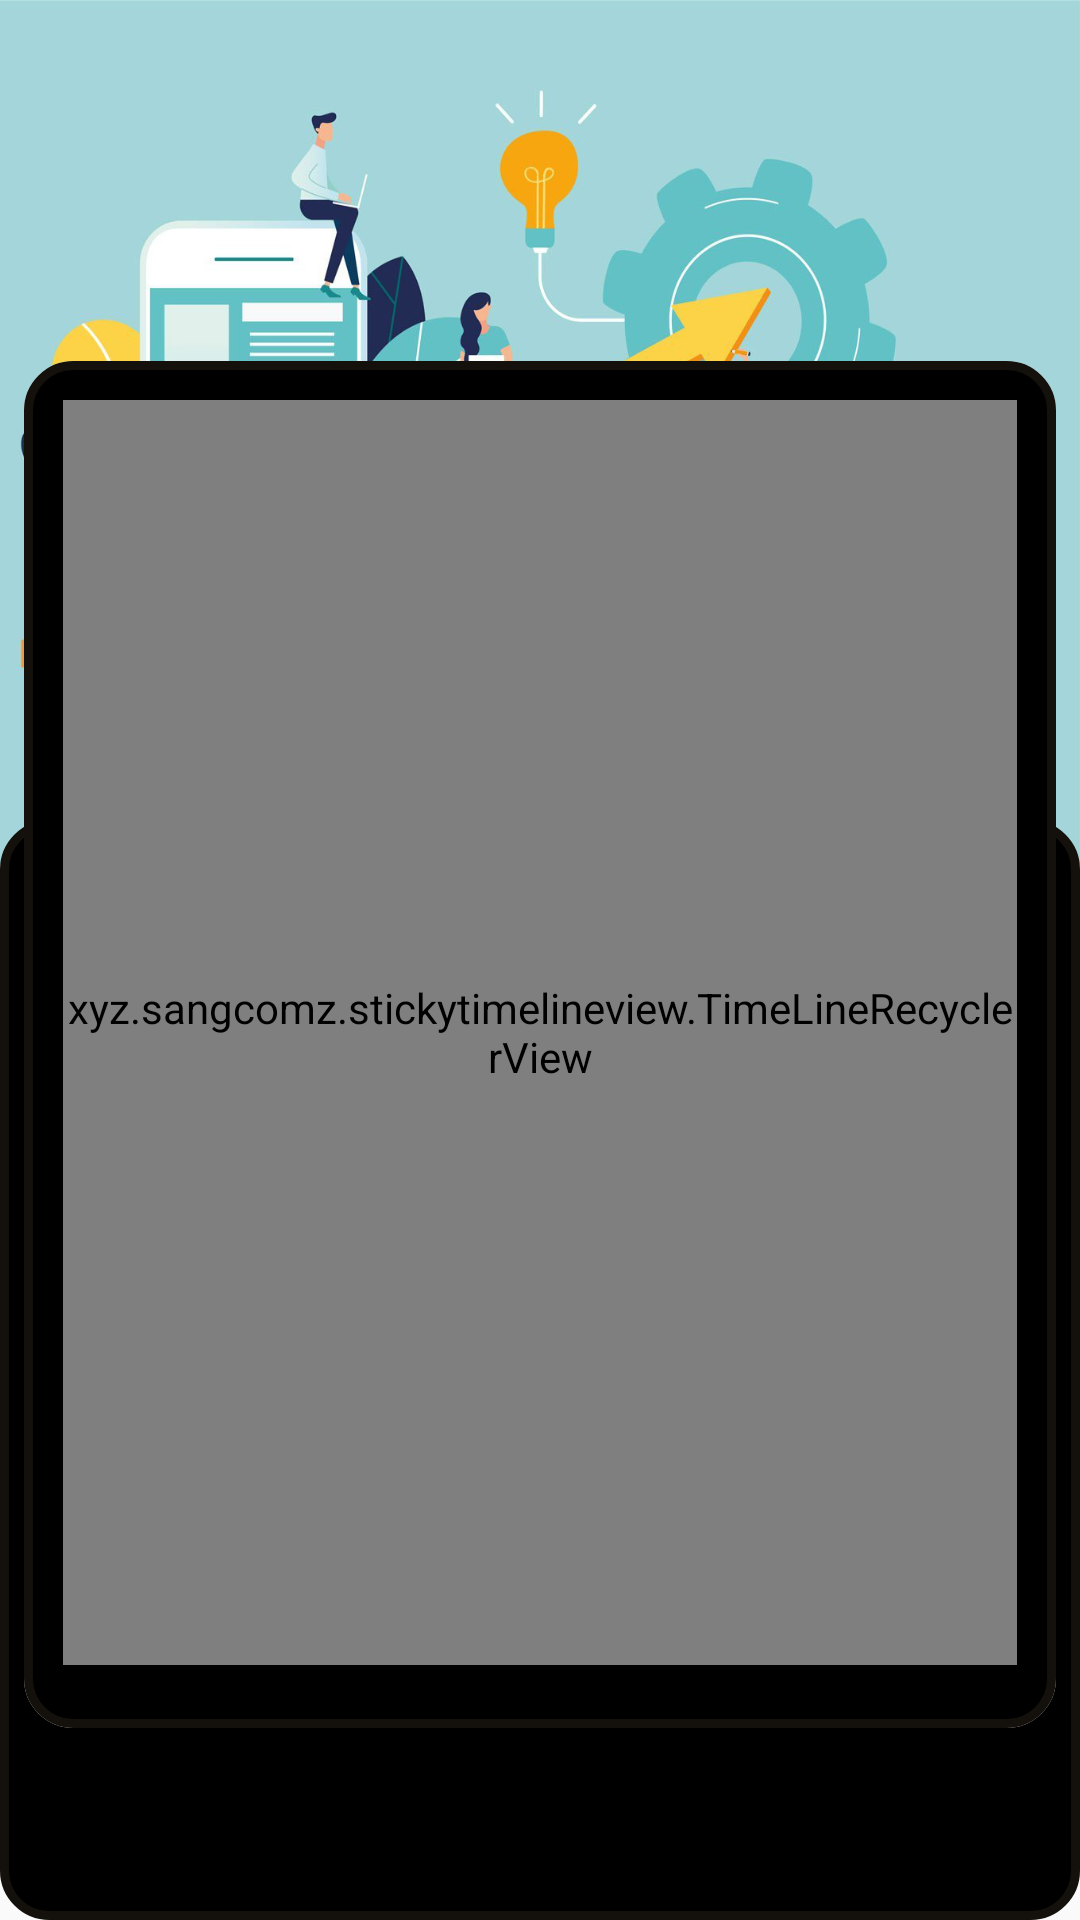

Here is an Android app screen rendered from its layout file. Give the layout XML and the strings, colors and styles it references.
<!-- AndroidManifest.xml: application theme AppTheme -->
<!-- res/layout/fragment_timeline.xml -->
<?xml version="1.0" encoding="utf-8"?>
<RelativeLayout xmlns:android="http://schemas.android.com/apk/res/android"
    android:id="@+id/timelineview"
    android:layout_width="match_parent"
    android:layout_height="match_parent">


    <RelativeLayout
        android:id="@+id/top"
        android:layout_width="wrap_content"
        android:layout_height="288dp"
        android:background="@drawable/back_time">

    </RelativeLayout>

    <RelativeLayout
        android:id="@+id/dddd"
        android:layout_width="match_parent"
        android:layout_height="match_parent"
        android:background="@drawable/base_rounded"
        android:layout_below="@+id/top"
        android:layout_marginTop="-15dp">


    </RelativeLayout>

    <RelativeLayout
        android:id="@+id/layout2"
        android:layout_width="wrap_content"
        android:layout_height="match_parent"
        android:layout_marginBottom="64dp"
        android:layout_below="@+id/top"
        android:layout_marginTop="-168dp"
        android:layout_marginLeft="8dp"
        android:layout_marginRight="8dp"

        android:background="@drawable/base_rounded_white">

        <include

            layout="@layout/activity_timeline_white" />
    </RelativeLayout>

    <RelativeLayout
        android:id="@+id/layout1"
        android:layout_width="wrap_content"
        android:layout_height="match_parent"
        android:layout_below="@+id/top"
        android:layout_marginBottom="64dp"
        android:layout_marginLeft="8dp"
        android:layout_marginRight="8dp"
        android:layout_marginTop="-168dp"
        android:background="@drawable/base_rounded">

        <include

            layout="@layout/activity_timeline_dark" />


    </RelativeLayout>


</RelativeLayout>
<!-- res/layout/activity_timeline_white.xml (included above) -->
<?xml version="1.0" encoding="utf-8"?>
<RelativeLayout xmlns:android="http://schemas.android.com/apk/res/android"
    xmlns:app="http://schemas.android.com/apk/res-auto"
    xmlns:tools="http://schemas.android.com/tools"
    android:id="@+id/timelineview"
    android:layout_width="match_parent"
    android:layout_height="match_parent"
    tools:showIn="@layout/fragment_timeline"
    android:layout_marginLeft="@dimen/activity_horizontal_margin"
    android:layout_marginTop="@dimen/activity_horizontal_margin"
    android:layout_marginRight="@dimen/activity_horizontal_margin"
    android:layout_marginBottom="@dimen/activity_horizontal_margin"
    android:paddingBottom="8dp"
    android:background="@drawable/base_rounded_white">


    <xyz.sangcomz.stickytimelineview.TimeLineRecyclerView
        android:id="@+id/recycler_view"
        android:layout_width="match_parent"
        android:layout_height="match_parent"
        app:isSticky="true"
        android:layout_margin="5dp"
        app:sectionTitleTextColor="@color/red"
        app:timeLineWidth="2dp"
        app:timeLineColor="@color/colorPrimary"
        app:spanCount="6"
        app:sectionBackgroundColor="#e6e6e6"

        />
</RelativeLayout>
<!-- res/layout/activity_timeline_dark.xml (included above) -->
<?xml version="1.0" encoding="utf-8"?>
<RelativeLayout xmlns:android="http://schemas.android.com/apk/res/android"
    xmlns:app="http://schemas.android.com/apk/res-auto"
    xmlns:tools="http://schemas.android.com/tools"
    android:id="@+id/timelineview"
    android:layout_width="match_parent"
    android:layout_height="match_parent"
    tools:showIn="@layout/fragment_timeline"
    android:layout_marginLeft="@dimen/activity_horizontal_margin"
    android:layout_marginRight="@dimen/activity_horizontal_margin"
    android:layout_marginTop="@dimen/activity_horizontal_margin"
    android:layout_marginBottom="@dimen/activity_horizontal_margin"
    android:paddingBottom="8dp"
    android:background="@color/bbb">


    <xyz.sangcomz.stickytimelineview.TimeLineRecyclerView
        android:id="@+id/recycler_view"
        android:layout_width="match_parent"
        android:layout_height="match_parent"
        app:isSticky="true"
        android:layout_margin="5dp"
        app:sectionBackgroundColor="@color/bbb"
        app:timeLineWidth="2dp"
        app:sectionTitleTextColor="@color/red"


        />
</RelativeLayout>
<!-- resources referenced by this layout -->
<resources>
  <color name="bbb">#000000</color>
  <color name="colorPrimary">#7b4bff</color>
  <color name="red">#ff0000</color>
  <dimen name="activity_horizontal_margin">8dp</dimen>
  <!-- drawable back_time: png bitmap (drawable-v24, 564021 bytes) -->
  <!-- drawable base_rounded (drawable) -->
  <?xml version="1.0" encoding="UTF-8"?>
  <shape xmlns:android="http://schemas.android.com/apk/res/android">
      <solid android:color="@color/bbb" />
      <stroke
          android:width="3dp"
          android:color="@color/black" />
      <corners android:radius="15dp" />
      <padding
          android:bottom="0dp"
          android:left="0dp"
          android:right="0dp"
          android:top="0dp" />
  </shape>
  <!-- drawable base_rounded_white (drawable) -->
  <?xml version="1.0" encoding="UTF-8"?>
  <shape xmlns:android="http://schemas.android.com/apk/res/android">
      <solid android:color="#e6e6e6" />
      <stroke
          android:width="3dp"
          android:color="#e6e6e6" />
      <corners android:radius="15dp" />
      <padding
          android:bottom="0dp"
          android:left="0dp"
          android:right="0dp"
          android:top="0dp" />
  </shape>
  <style name="AppTheme" parent="Theme.AppCompat.Light.DarkActionBar">
          
          <item name="colorPrimary">@color/colorPrimary</item>
          <item name="colorPrimaryDark">@color/colorPrimaryDark</item>
          <item name="colorAccent">@color/colorAccent</item>
          <item name="android:statusBarColor">@color/colorPrimary</item>
          <item name="android:windowActionBarOverlay">true</item>
          <item name="windowActionBar">false</item>
          <item name="windowNoTitle">true</item>
          <item name="android:windowContentTransitions">true</item>
          <item name="colorSecondary">@color/colorPrimary</item>
  
      </style>
  <color name="black">#14100B</color>
  <color name="colorPrimaryDark">#6539ba</color>
  <color name="colorAccent">#FF4081</color>
</resources>
